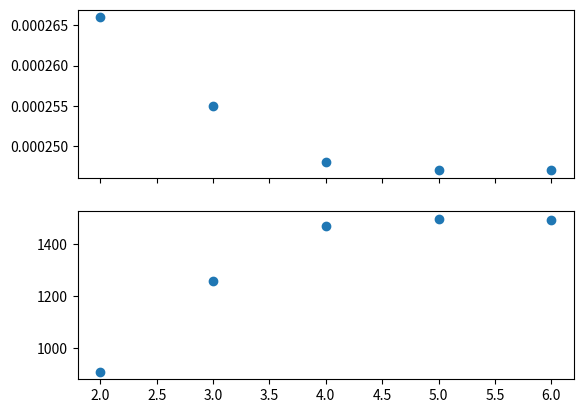
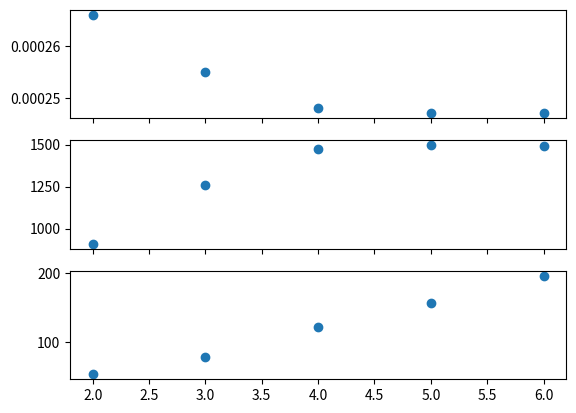

These figures' Python source, in order:
import matplotlib.pyplot as plt

x = [2,3,4,5,6]

y1 = [2.66e-04,2.55e-04,2.48e-04,2.47e-04,2.47e-04]
y2 = [909,1259,1471,1497,1492]
y3 = [54,79,122,156,196]

# Create two subplots and unpack the output array immediately
f, (ax1, ax2) = plt.subplots(2, 1, sharex=True)
ax1.scatter(x, y1)
# ax1.set_title('Sharing Y axis')
ax2.scatter(x, y2)
plt.show()

# Create two subplots and unpack the output array immediately
f, (ax1, ax2, ax3) = plt.subplots(3, 1, sharex=True)
ax1.scatter(x, y1)
# ax1.set_title('Sharing Y axis')
ax2.scatter(x, y2)
ax3.scatter(x, y3)
plt.show()